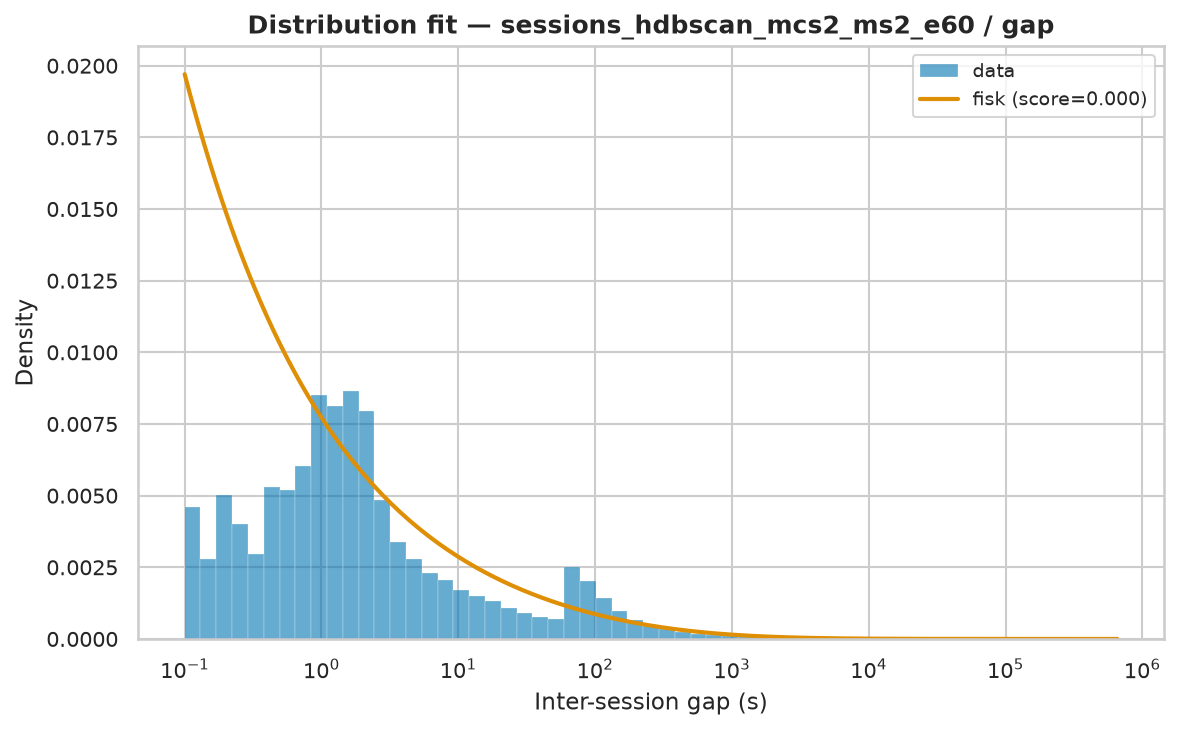

The data file committed next to this chart (first rows):
name	score	bootstrap_score	bootstrap_pass	loc	scale	arg
fisk	4.991114240540794e-07	0.4	True	0.0005	1320	(np.float64(0.6027455237503103),)
weibull_min	7.516510149553549e-07	0.2	True	0.0005	7402	(np.float64(0.5181392650996981),)
pareto	4.6866158981197135e-07	0.0	False	-194.5	194.5	(np.float64(0.3937039408744211),)
genpareto	4.6866331644078607e-07	0.0	False	0.0005	494.1	(np.float64(2.540008601300638),)
lomax	4.6869340547833614e-07	0.0	False	0.0004999	194.5	(np.float64(0.39369743835142157),)
lognorm	4.786983498080788e-07	0.0	False	-0.1583	1378	(np.float64(2.7773622236211346),)
expon	1.4344030852280556e-06	0.0	False	0.0005	17112	()
gamma	1.522378827476513e-06	0.0	False	0.0005	4.348	(np.float64(6.760271993960921e-05),)
